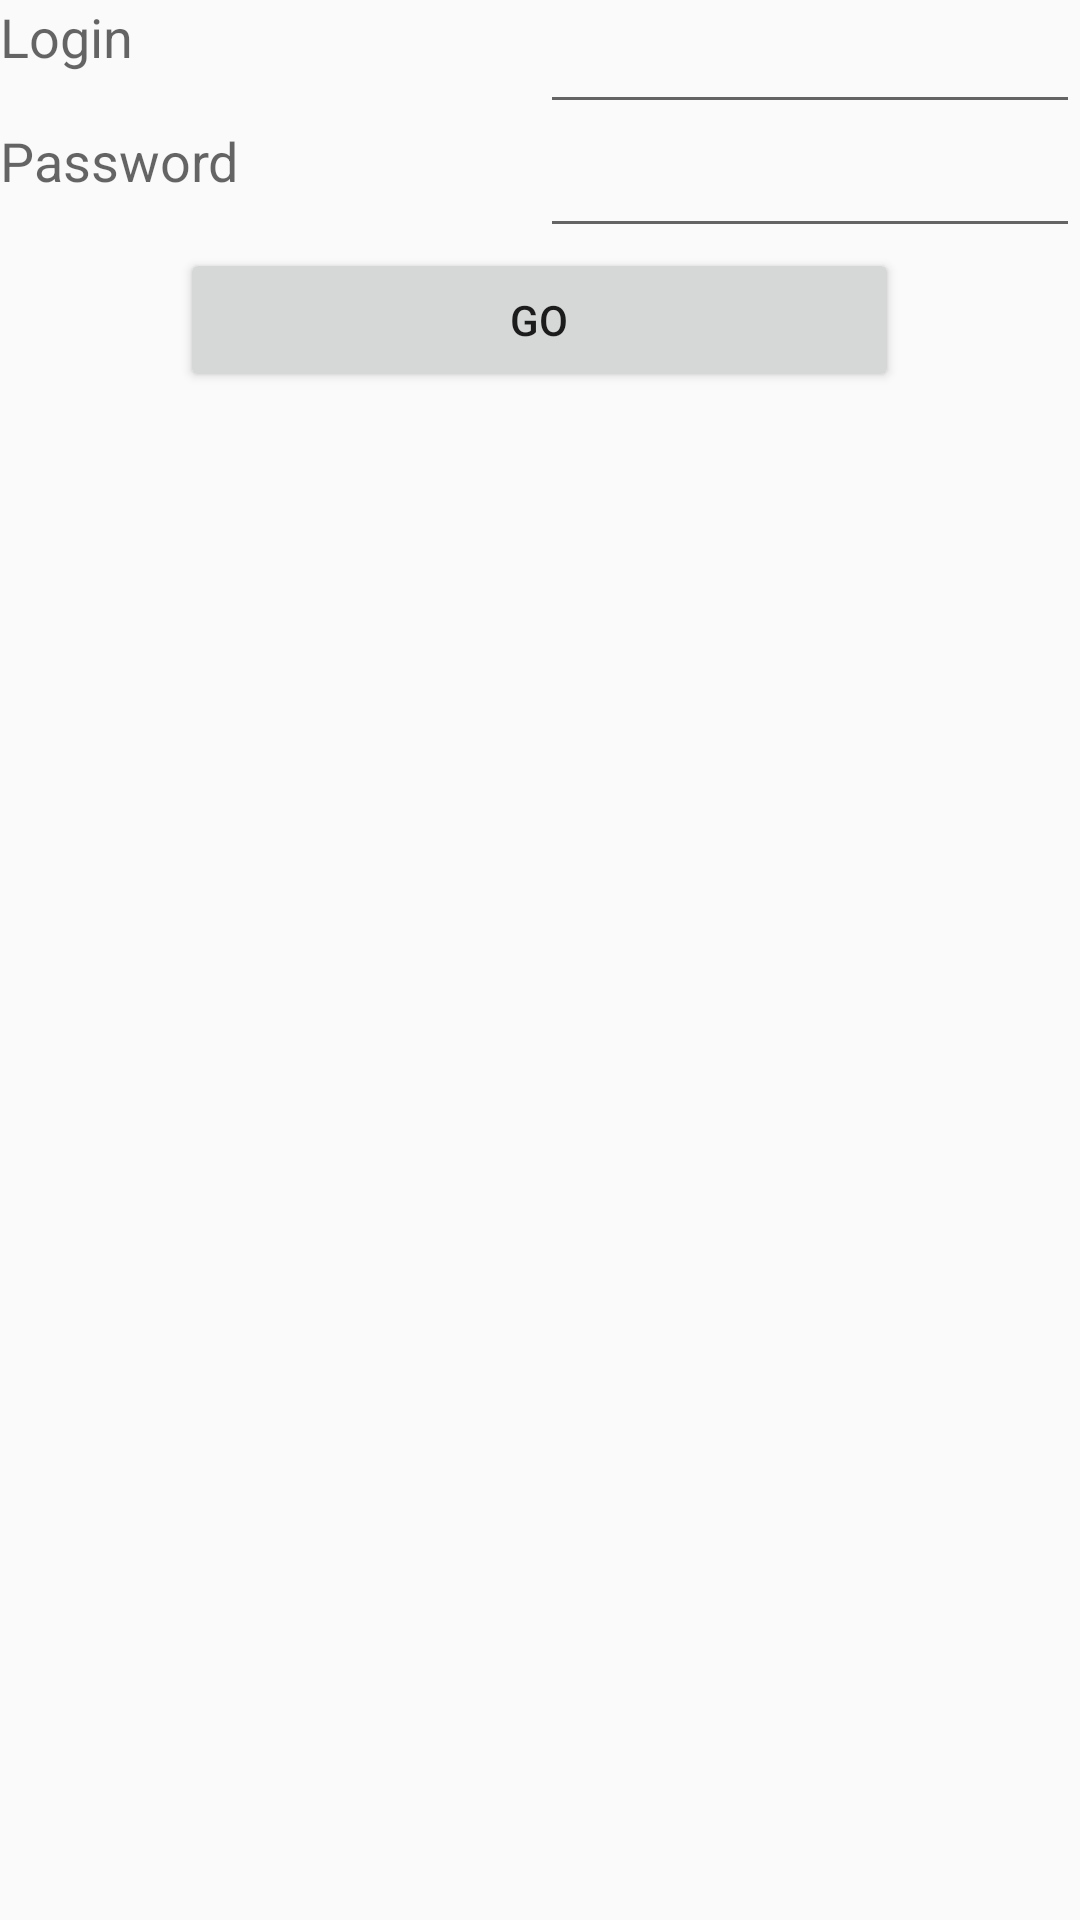

This screen was rendered from an Android layout file. Write that file and the resources it references.
<!-- AndroidManifest.xml: application theme AppTheme -->
<!-- res/layout/activity_main.xml -->
<?xml version="1.0" encoding="utf-8"?>
<android.support.v7.widget.LinearLayoutCompat
    xmlns:android="http://schemas.android.com/apk/res/android"
    xmlns:tools="http://schemas.android.com/tools"
    xmlns:app="http://schemas.android.com/apk/res-auto"
    android:layout_width="match_parent"
    android:layout_height="match_parent"
    android:orientation="vertical"
    tools:context="net.samael.villette.myapplication.activities.MainActivity">

    <LinearLayout
        android:layout_width="match_parent"
        android:layout_height="wrap_content"
        android:orientation="horizontal">

        <TextView
            android:layout_width="0dp"
            android:layout_height="match_parent"
            android:layout_weight="0.5"
            android:textAppearance="@style/Base.TextAppearance.AppCompat.Medium"
            android:text="@string/login"/>

        <EditText
            android:id="@+id/edit_login"
            android:layout_width="0dp"
            android:layout_weight="0.5"
            android:layout_height="match_parent"/>

    </LinearLayout>

    <LinearLayout
        android:layout_width="match_parent"
        android:layout_height="wrap_content"
        android:orientation="horizontal">

        <TextView
            android:layout_width="0dp"
            android:layout_weight="0.5"
            android:layout_height="match_parent"
            android:textAppearance="@style/Base.TextAppearance.AppCompat.Medium"
            android:text="@string/password"/>

        <EditText
            android:inputType="textPassword"
            android:layout_weight="0.5"
            android:id="@+id/edit_password"
            android:layout_width="0dp"
            android:layout_height="match_parent"/>
    </LinearLayout>

    <LinearLayout
        android:layout_width="match_parent"
        android:layout_height="wrap_content"
        android:orientation="horizontal"
        android:layout_gravity="center">

        <Space
            android:layout_weight="0.165"
            android:layout_width="0dp"
            android:layout_height="wrap_content"/>

        <Button
            android:layout_width="0dp"
            android:layout_height="wrap_content"
            android:layout_weight="0.66"
            android:text="@string/go"
            android:onClick="goCheck"/>

        <Space
            android:layout_width="0dp"
            android:layout_weight="0.165"
            android:layout_height="wrap_content"/>

    </LinearLayout>

</android.support.v7.widget.LinearLayoutCompat>
<!-- resources referenced by this layout -->
<resources>
  <string name="go">Go</string>
  <string name="login">Login</string>
  <string name="password">Password</string>
  <style name="AppTheme" parent="Theme.AppCompat.Light.DarkActionBar">
          
          <item name="colorPrimary">@color/colorPrimary</item>
          <item name="colorPrimaryDark">@color/colorPrimaryDark</item>
          <item name="colorAccent">@color/colorAccent</item>
      </style>
  <color name="colorPrimary">#AD1457</color>
  <color name="colorPrimaryDark">#880E4F</color>
  <color name="colorAccent">#FF8A80</color>
</resources>
